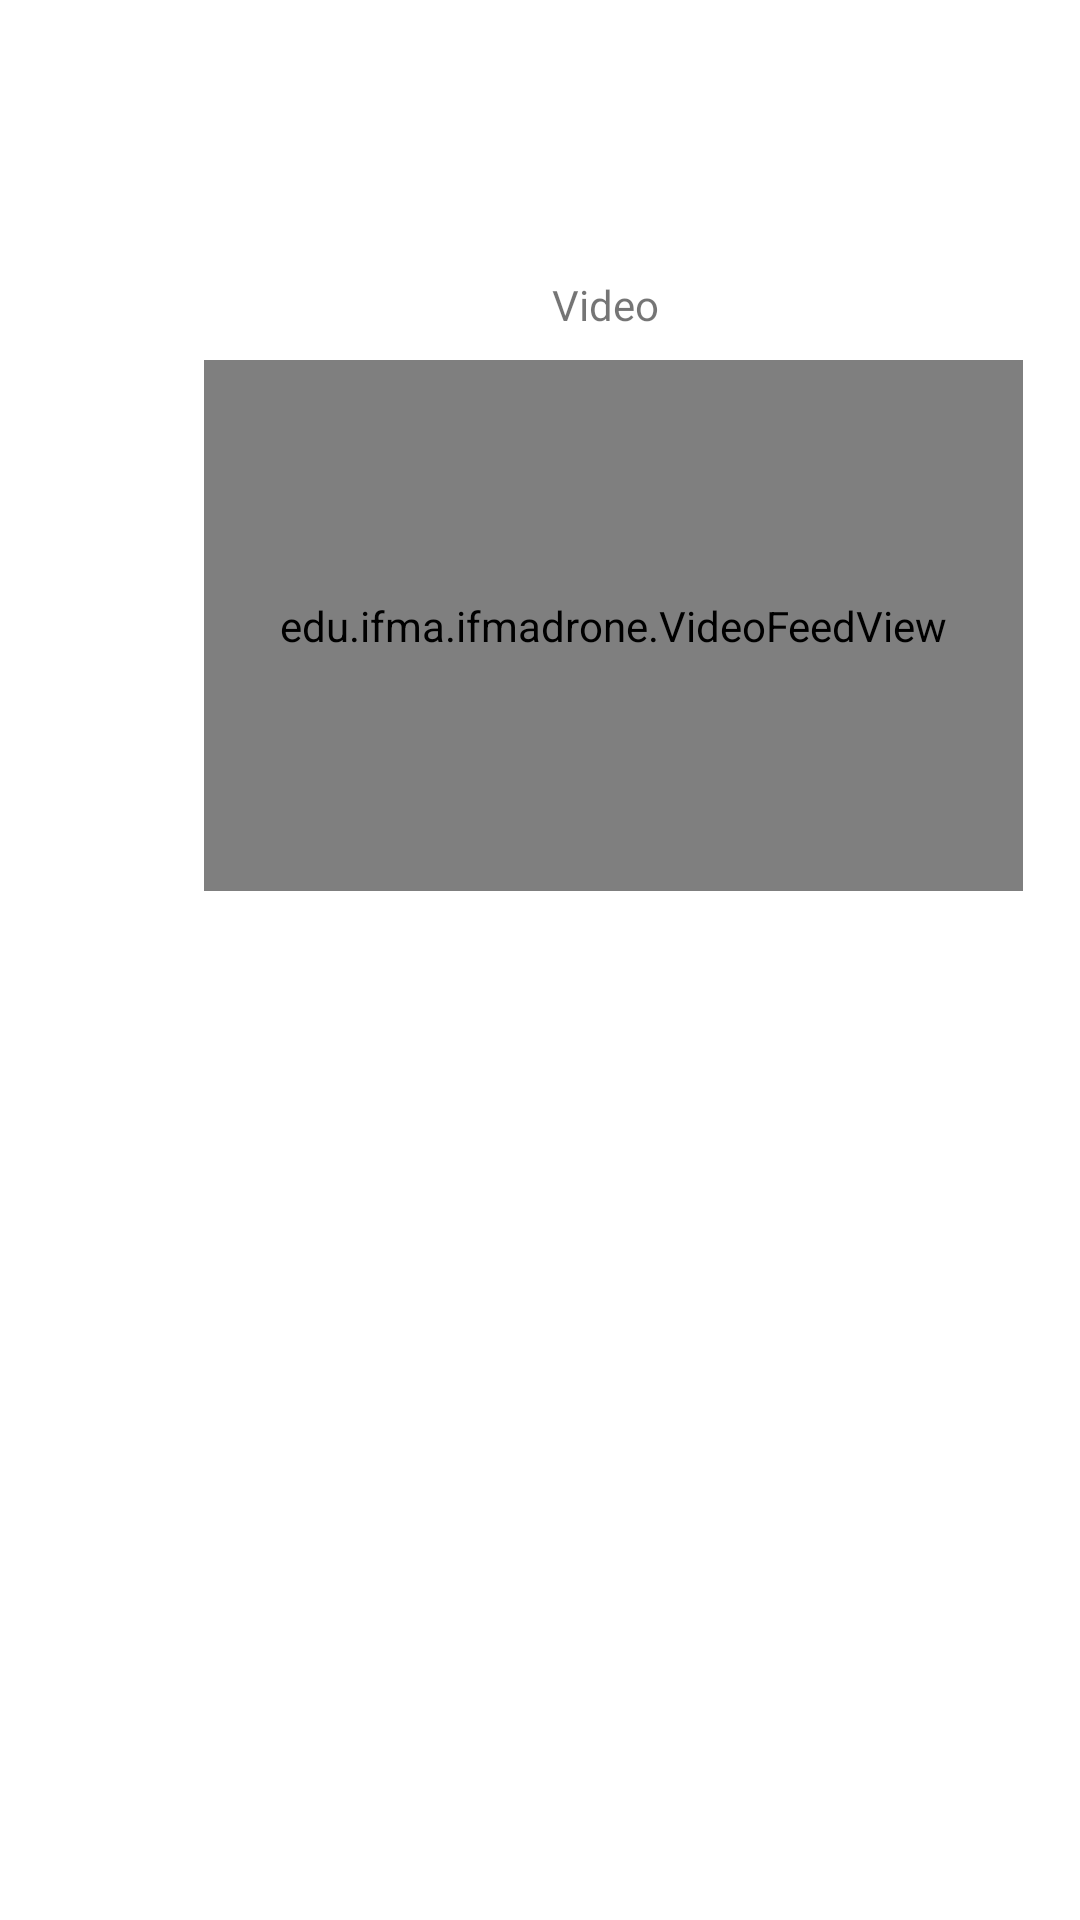

Reconstruct the res/layout file that produces this screen, plus the resources it refers to.
<!-- AndroidManifest.xml: application theme Theme.IFMADrone -->
<!-- res/layout/activity_video_view.xml -->
<?xml version="1.0" encoding="utf-8"?>
<androidx.constraintlayout.widget.ConstraintLayout xmlns:android="http://schemas.android.com/apk/res/android"
    xmlns:app="http://schemas.android.com/apk/res-auto"
    xmlns:tools="http://schemas.android.com/tools"
    android:layout_width="match_parent"
    android:layout_height="match_parent"
    tools:context=".VideoViewActivity" >

    <edu.ifma.ifmadrone.VideoFeedView
        android:id="@+id/videoFeed"
        android:layout_width="273dp"
        android:layout_height="177dp"
        android:layout_marginStart="68dp"
        android:layout_marginTop="120dp"
        app:layout_constraintStart_toStartOf="parent"
        app:layout_constraintTop_toTopOf="parent" />

    <TextView
        android:id="@+id/textView3"
        android:layout_width="wrap_content"
        android:layout_height="wrap_content"
        android:layout_marginStart="184dp"
        android:layout_marginTop="92dp"
        android:text="Video"
        app:layout_constraintStart_toStartOf="parent"
        app:layout_constraintTop_toTopOf="parent" />
</androidx.constraintlayout.widget.ConstraintLayout>
<!-- resources referenced by this layout -->
<resources>
  <style name="Theme.IFMADrone" parent="Theme.MaterialComponents.DayNight.DarkActionBar">
          
          <item name="colorPrimary">@color/purple_500</item>
          <item name="colorPrimaryVariant">@color/purple_700</item>
          <item name="colorOnPrimary">@color/white</item>
          
          <item name="colorSecondary">@color/teal_200</item>
          <item name="colorSecondaryVariant">@color/teal_700</item>
          <item name="colorOnSecondary">@color/black</item>
          
          <item name="android:statusBarColor">?attr/colorPrimaryVariant</item>
          
      </style>
  <!-- not gathered from this repository: default colours our renderer supplied (Android Studio template values) -->
  <color name="purple_500">#FF6200EE</color>
  <color name="purple_700">#FF3700B3</color>
  <color name="teal_200">#FF03DAC5</color>
  <color name="teal_700">#FF018786</color>
  <color name="black">#FF000000</color>
  <color name="white">#FFFFFFFF</color>
</resources>
